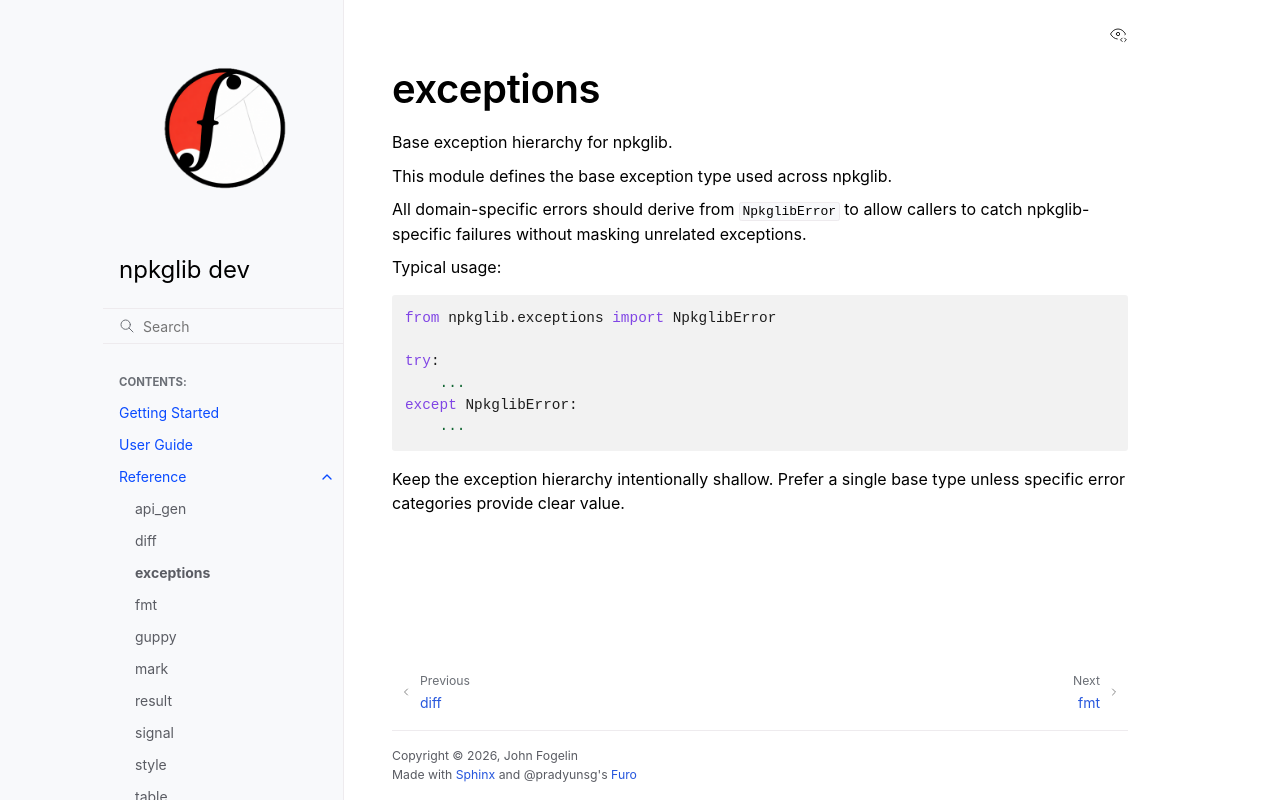

repository: tracecutter/npkglib · page: 03_reference/exceptions.html · generator: sphinx

exceptions
==========

Base exception hierarchy for npkglib.

This module defines the base exception type used across npkglib.

All domain-specific errors should derive from ``NpkglibError`` to allow callers to catch npkglib-specific failures without masking unrelated exceptions.

Typical usage:

::

   from npkglib.exceptions import NpkglibError

   try:
       ...
   except NpkglibError:
       ...

Keep the exception hierarchy intentionally shallow. Prefer a single base type unless specific error categories provide clear value.
